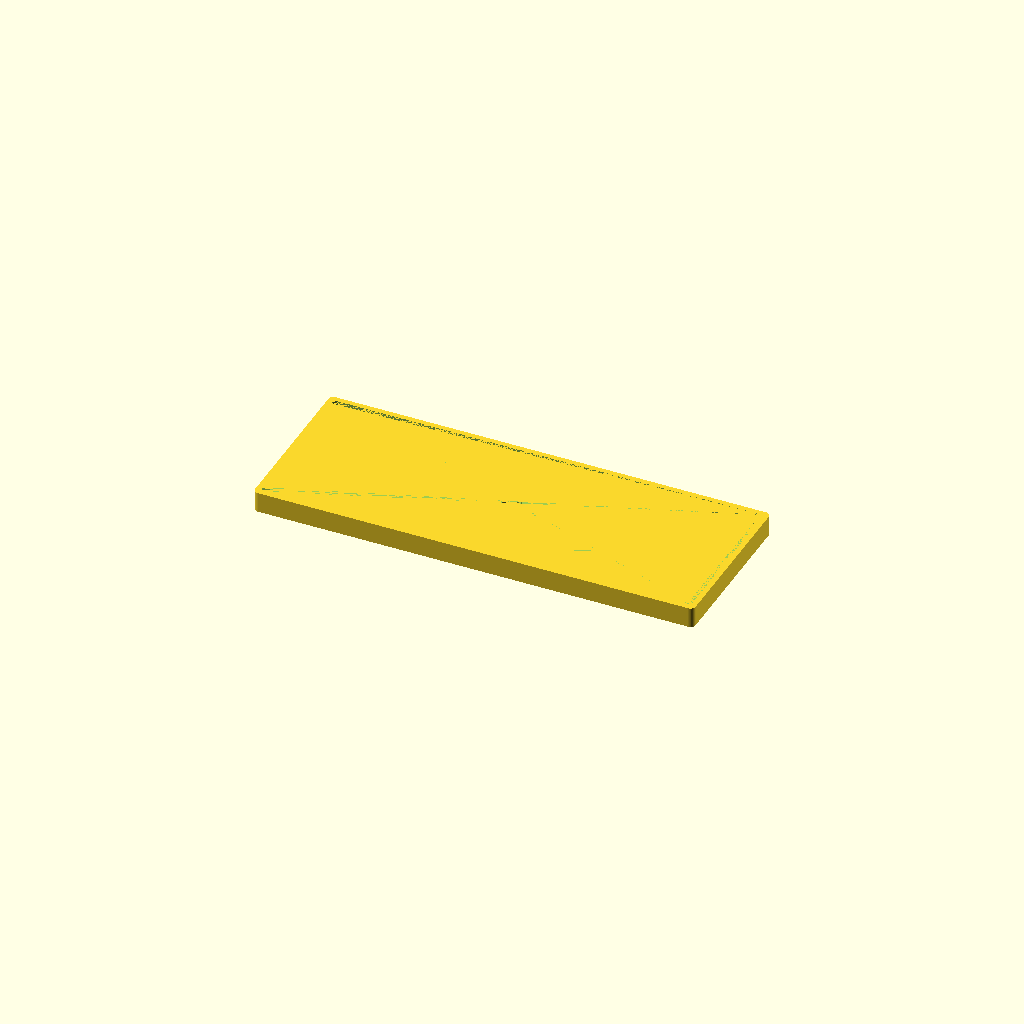
Cell 1: rendered with the file's own defaults.
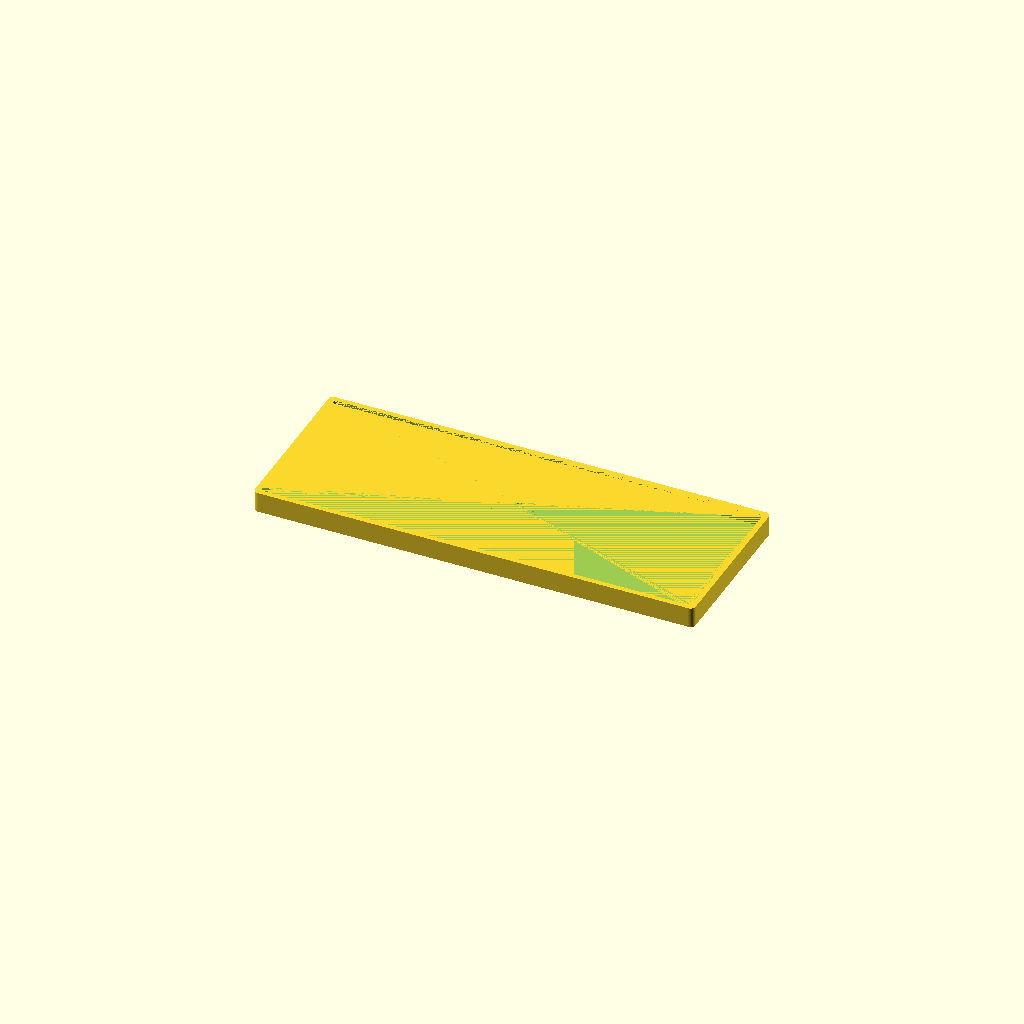
Cell 2: the same model with lipThickness = 4.
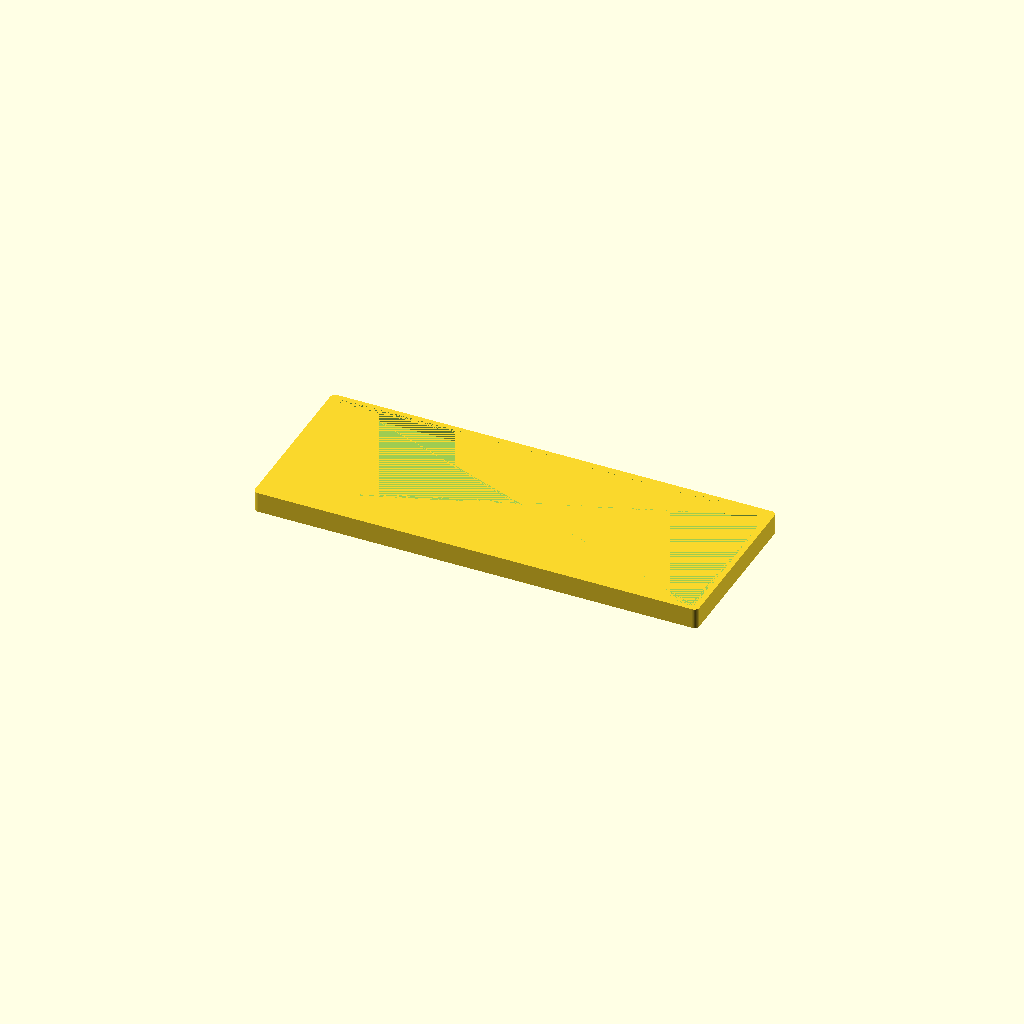
Cell 3: the same model with rimPadding = 3.
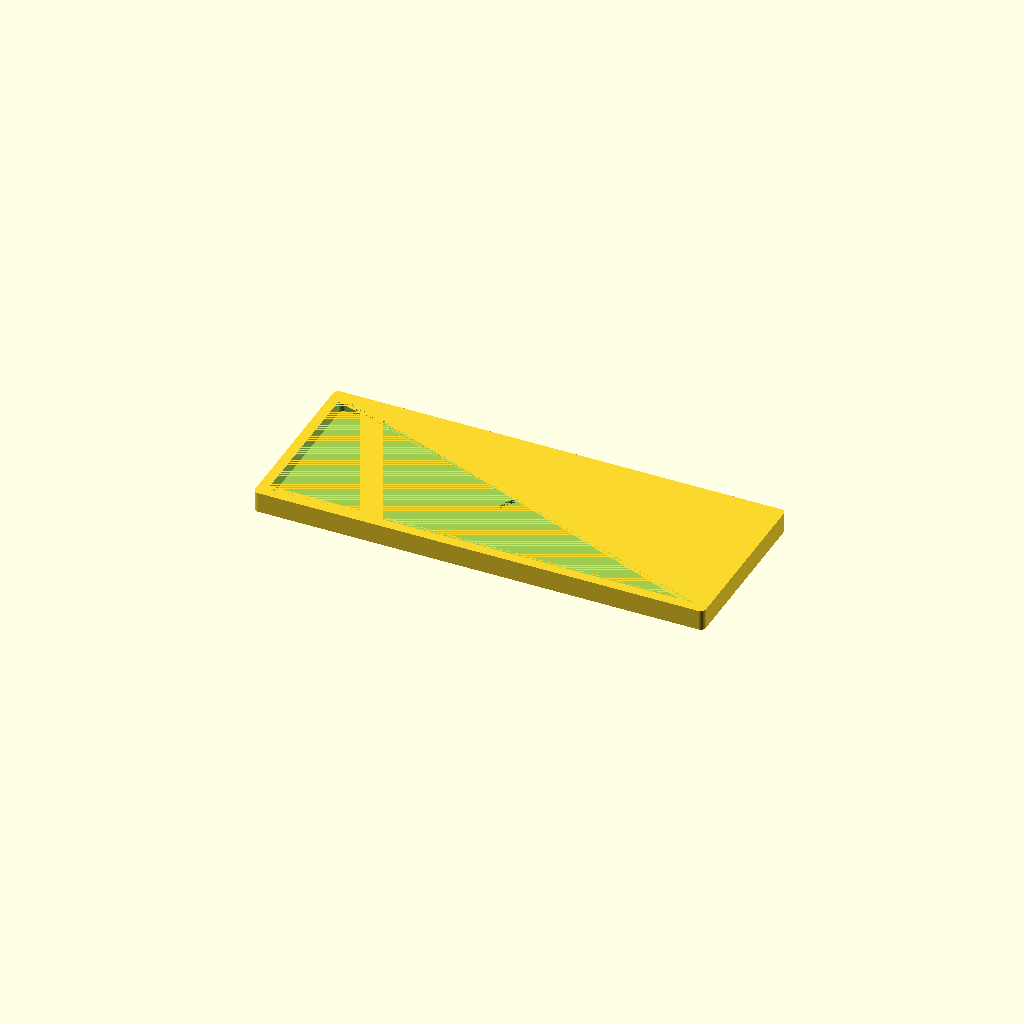
Cell 4 — rimThickness set to 4, the other parameters unchanged.
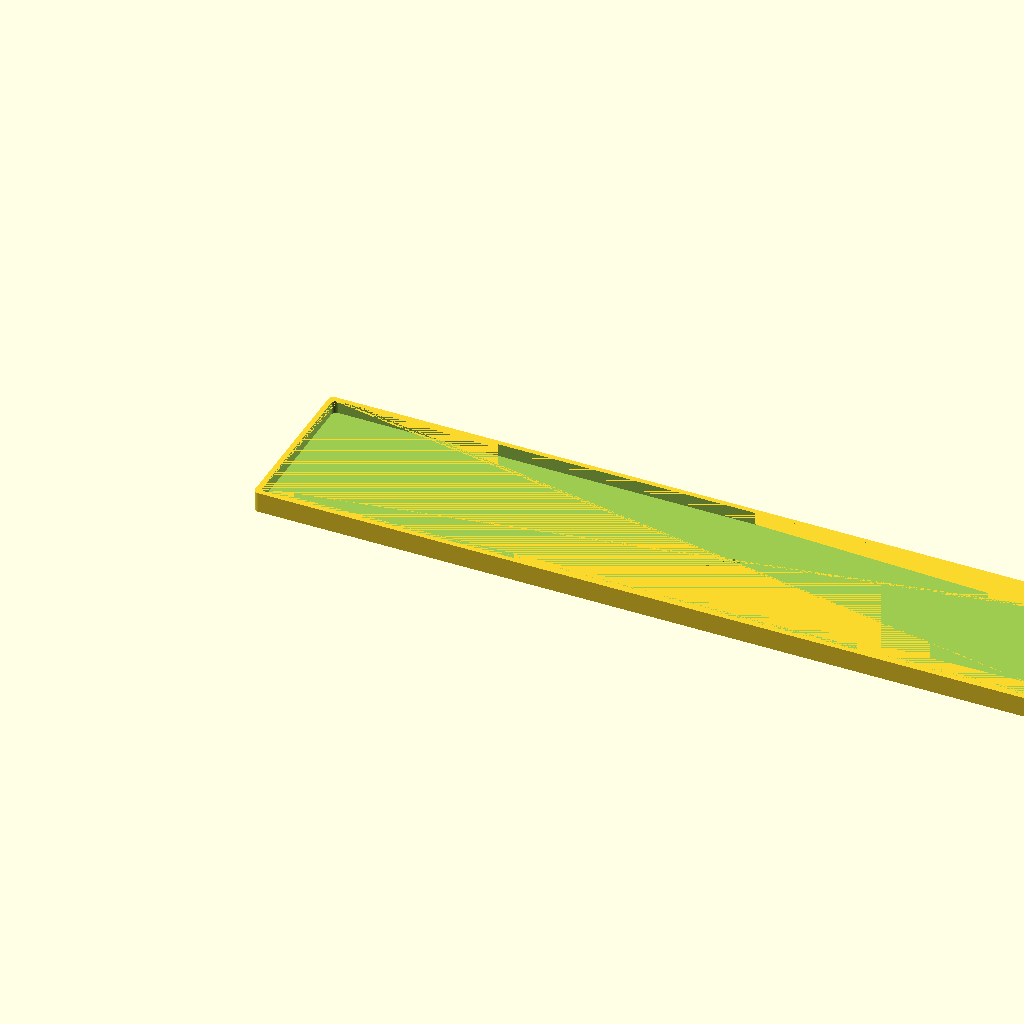
Cell 5: the same model with length = 334.
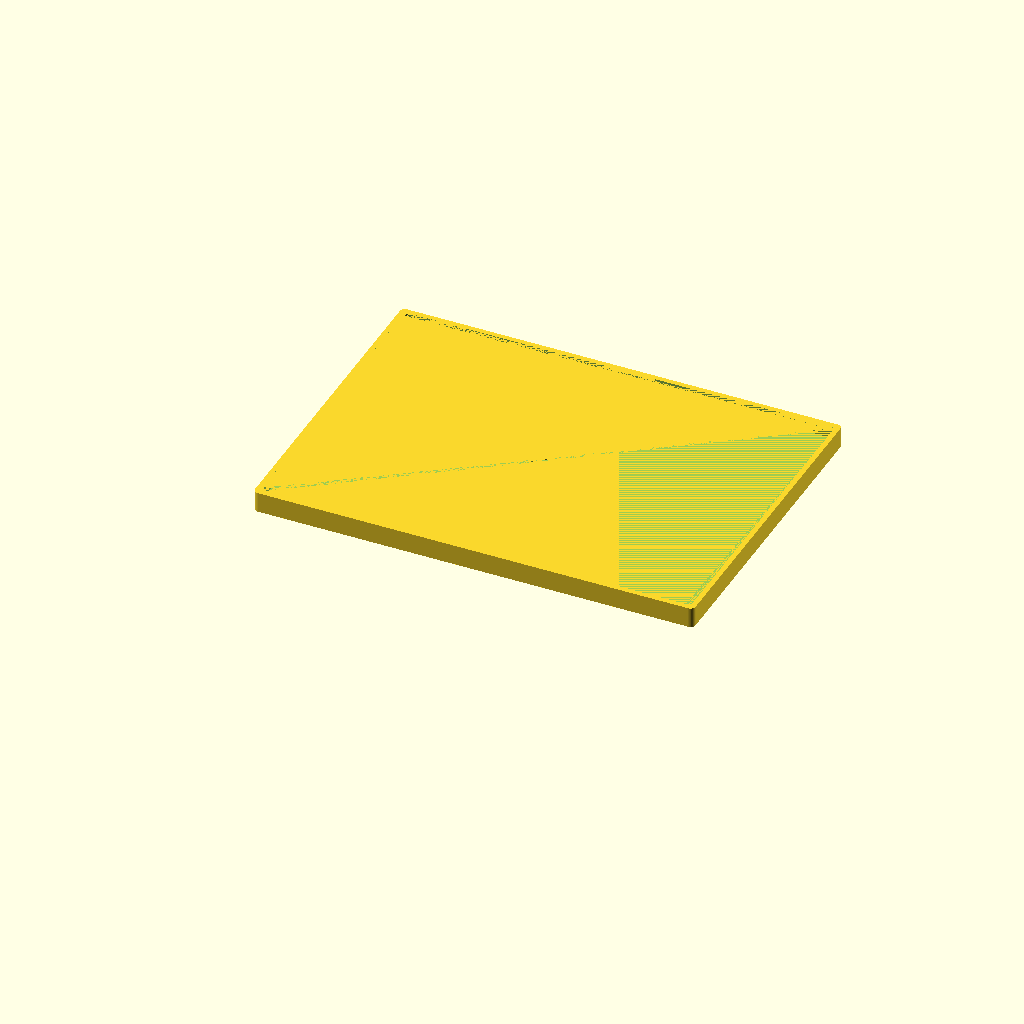
Cell 6: the same model with width = 120.
One fixed orthographic camera (rotation 55°, 0°, 25°; colour scheme Cornfield) for every cell.
Source of the model, EzraBoxLid2.scad:
lipThickness = 2;
rimPadding = 1.5;
rimThickness = 2;
length = 167;
width = 60;
height = 3;
rimHeight = 5;

notchLength = 0;
//Based on washer size:
washerDiameter = 16.25;
washerHeight = 1.4;

totalHeight = height + rimHeight;

remainder = 5;

totalLength = length + rimThickness * 2 + rimPadding;
echo(totalLength);
totalWidth = width + rimThickness * 2 + rimPadding;
difference() {

//////////////////////
//Old minkowski
//////////////////////
//    $fn=50;
//    minkowski()
//    {
//      cube([totalLength, totalWidth, height + rimHeight - 1]);
//      cylinder(r=2,h=1);
//    }
//    
//    translate([rimThickness, rimThickness, height])
//        minkowski()
//        {
//          cube([length + rimPadding, width + rimPadding, rimHeight - 1]);
//          cylinder(r=2,h=1);
//        }

//////////////////////////
////Good minkowski
//////////////////////////
    $fn=50;
    minkowski()
    {
      translate([2,2,0])
        cube([totalLength-4, totalWidth-4, height + rimHeight - 1]);
      cylinder(r=2,h=1);
    }
    
    translate([rimThickness, rimThickness, height])
        minkowski()
        {
          translate([2,2,0])
            cube([length + rimPadding-4, width + rimPadding-4, rimHeight - 1]);
          cylinder(r=2,h=1);
        }

////////////////////////
//No minkowski
////////////////////////        
//    cube([totalLength, totalWidth, height + rimHeight]);
//    
//    translate([rimThickness, rimThickness, height])
//        cube([length + rimPadding, width + rimPadding, rimHeight]);
    
        
    translate([totalLength/2 - notchLength/2, -2, 0])
        cube([notchLength, rimThickness + .01, totalHeight]);
    translate([totalLength/2 - notchLength/2, totalWidth-rimThickness + 1.99, 0])
        cube([notchLength, rimThickness + .01, totalHeight]);


    translate([-2, totalWidth/2 - notchLength/2, 0])
        cube([rimThickness + .01, notchLength, totalHeight]);
    translate([totalLength-rimThickness + 1.99, totalWidth/2 - notchLength/2, 0])
        cube([rimThickness + .01, notchLength, totalHeight]);
        
//    translate([remainder,0,height])
//        cube([totalLength - remainder * 2, rimThickness + 1, rimHeight]);
//    translate([remainder,totalWidth - (rimThickness + 1),height])
//        cube([totalLength - remainder * 2, rimThickness + 1, rimHeight]);
//        
//    translate([0,remainder,height])
//        cube([rimThickness + 1, totalWidth - remainder * 2, rimHeight]);
//    translate([totalLength - (rimThickness + 1),remainder,height])
//        cube([rimThickness + 1, totalWidth - remainder * 2, rimHeight]);
        
    translate([totalLength/2, totalWidth/2, height - washerHeight])
        cylinder(washerHeight, d=washerDiameter);
}
Customizer parameters (derived from the source; name, type, default, range or options):
lipThickness: number, default 2
rimPadding: number, default 1.5
rimThickness: number, default 2
length: number, default 167
width: number, default 60
height: number, default 3
rimHeight: number, default 5
notchLength: number, default 0
washerDiameter: number, default 16.25
washerHeight: number, default 1.4
remainder: number, default 5
